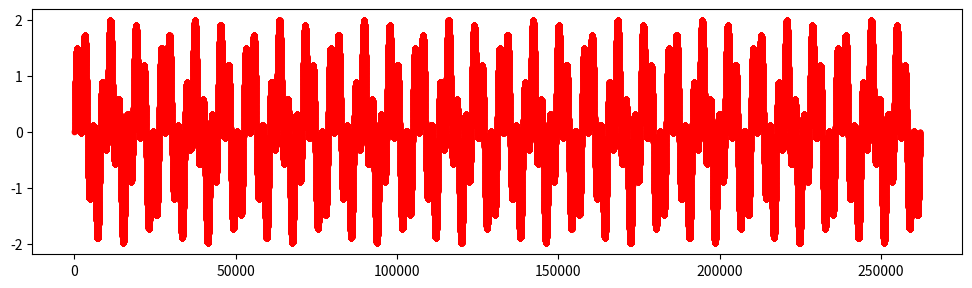

This chart was generated by the following Python code:
# -*- coding: utf-8 -*-
"""
Created on Mon Apr 15 10:37:12 2019

[redacted]
"""
import time
import numpy as np
import matplotlib.pyplot as plt
import scipy as sp
start = time.time()

def data_generator(J = 18, freq1 = 0, freq2 = 0, freq3 = 0, freq4 = 0, phase1 = 0, 
                   phase2 = 0, phase3 = 0, phase4 = 0, imp_freq = 0):
    N = 2**J
    t = np.arange(1 , N+1)
    A = 2 * np.pi * t / N
    x1 = np.sin(A * freq1 + phase1)
    x2 = np.sin(A * freq2 + phase2)
    x3 = np.sin(A * freq3 + phase3)
    x4 = np.sin(A * freq4 + phase4)
    x_imp = np.zeros(N)
    if imp_freq != 0:
        for i in range(int(N/imp_freq), len(x_imp), int(N/(imp_freq+1))):
            x_imp[i] = 1
            x_imp[i+1] = -1
    x_sum = x1 + x2 + x3 + x4 + x_imp
    return x_sum, N

def fft(x_sum, N):
    t = np.arange(N)
    
    plt.figure(figsize=(12, 7))
    plt.subplot(2, 1, 1)
    plt.plot(t, x_sum, 'r.')
#    plt.subplot(2, 1, 2)
#    plt.plot(x_fft, 'b.')
#    plt.show()

x_sum, N = data_generator(18, 30, 100)
fft(x_sum, N)

end = time.time()